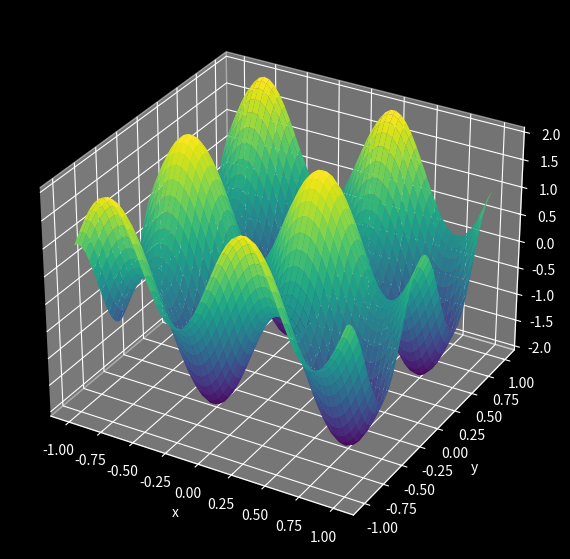

Source code (Python):
import numpy as np
import matplotlib.pyplot as plt

T = 1
dt = 0.0001
N = int(T/dt) + 1
nx = 50
ny = 50
dx = 2/(nx-1)
dy = 2/(ny-1)
mu = 0.1

xvec = np.linspace(-1, 1,  nx)
yvec = np.linspace(-1, 1, ny) 
x, y = np.meshgrid(xvec,yvec)

t = np.zeros(N)
u = np.zeros((N, ny, nx))


u0 = np.sin(2*np.pi*x) + np.cos(2*np.pi*y)
#u0 = np.sin(2*np.pi*x) + 2/3*np.cos(5*np.pi*x) + np.sin(2*np.pi*y) + 2/3*np.cos(5*np.pi*y)
#u0 = np.sin(np.pi*x*y)
#u0 = np.sin(2*np.pi*x) + 2/3*np.cos(5*np.pi*x)

u[0,:,:] = u0


def laplacian2D(mat):

    vlaplacian = (np.roll(mat, -1, axis=0) - 2*mat + np.roll(mat, 1, axis=0))/dy**2
    
    hlaplacian = (np.roll(mat, -1, axis=1) - 2*mat + np.roll(mat, 1, axis=1))/dx**2

    return vlaplacian + hlaplacian


for i in range(N-1):

    t[i+1] = t[i] + dt

    u[i+1,:,:] = u[i,:,:] + mu*laplacian2D(u[i,:,:])*dt


###### Animate

from mpl_toolkits.mplot3d import Axes3D
from matplotlib.animation import FuncAnimation


plt.style.use('dark_background')

fig, ax = plt.subplots(subplot_kw={'projection': '3d'}, figsize=(12,7))

ax.set_xlabel('x')
ax.set_ylabel('y')
ax.set_zlabel('u')


surf = ax.plot_surface(x,y,u[0], cmap='viridis', edgecolor='none')

# there are currently stutters/mini-jumps/inconsistencies in the animation, why?

def update(frames):
    global surf                                             # so that .remove doesnt think its trying to be applied to surf that is redefined after it?
    surf.remove()                                           # instead of ax.clear so update() doesnt have to redraw unnecessary things every time its called by funcanimation
    surf = ax.plot_surface(x,y,u[frames], cmap='viridis', edgecolor='none')
    ax.set_zlim(np.min(u[0]), np.max(u[0]))                                     # doesnt need to be in the loop
    return surf,

steps = 30

frames = range(0, len(u), steps)

ani = FuncAnimation(fig, update, frames=frames, interval=20)

plt.show()
